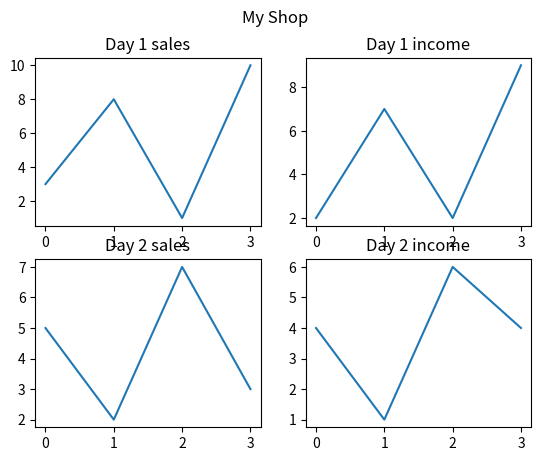

The matplotlib source for this figure:
import matplotlib.pyplot as plt 
import numpy as np 

x = np.array([0, 1, 2, 3])
y = np.array([3, 8, 1, 10])
plt.subplot(2, 2, 1)
plt.title('Day 1 sales')
plt.plot(x, y)

x = np.array([0, 1, 2, 3])
y = np.array([2, 7, 2, 9])
plt.subplot(2, 2, 2)
plt.title('Day 1 income')
plt.plot(x, y)

x = np.array([0, 1, 2, 3])
y = np.array([5, 2, 7, 3])
plt.subplot(2, 2, 3)
plt.title('Day 2 sales')
plt.plot(x, y)

x = np.array([0, 1, 2, 3])
y = np.array([4, 1, 6, 4])
plt.subplot(2, 2, 4)
plt.title('Day 2 income')
plt.plot(x, y)

plt.suptitle('My Shop')
plt.show()